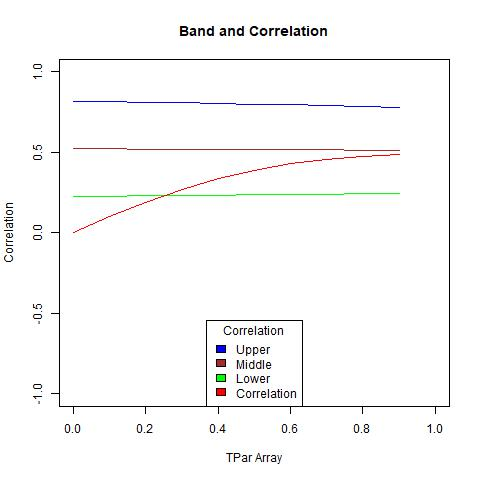

The table this chart was drawn from, first rows:
, X1, X2, middle, corArray
1, 0.2235, 0.8192, 0.5213, 0
2, 0.2268, 0.8155, 0.5211, 0.09885
3, 0.2298, 0.8117, 0.5207, 0.1911
4, 0.2325, 0.8078, 0.5201, 0.2718
5, 0.2348, 0.8038, 0.5193, 0.3381
6, 0.2369, 0.7997, 0.5183, 0.3898
7, 0.2388, 0.7954, 0.5171, 0.4281
8, 0.2404, 0.7909, 0.5156, 0.4553
9, 0.2418, 0.7862, 0.514, 0.4736
10, 0.243, 0.7813, 0.5121, 0.4855
